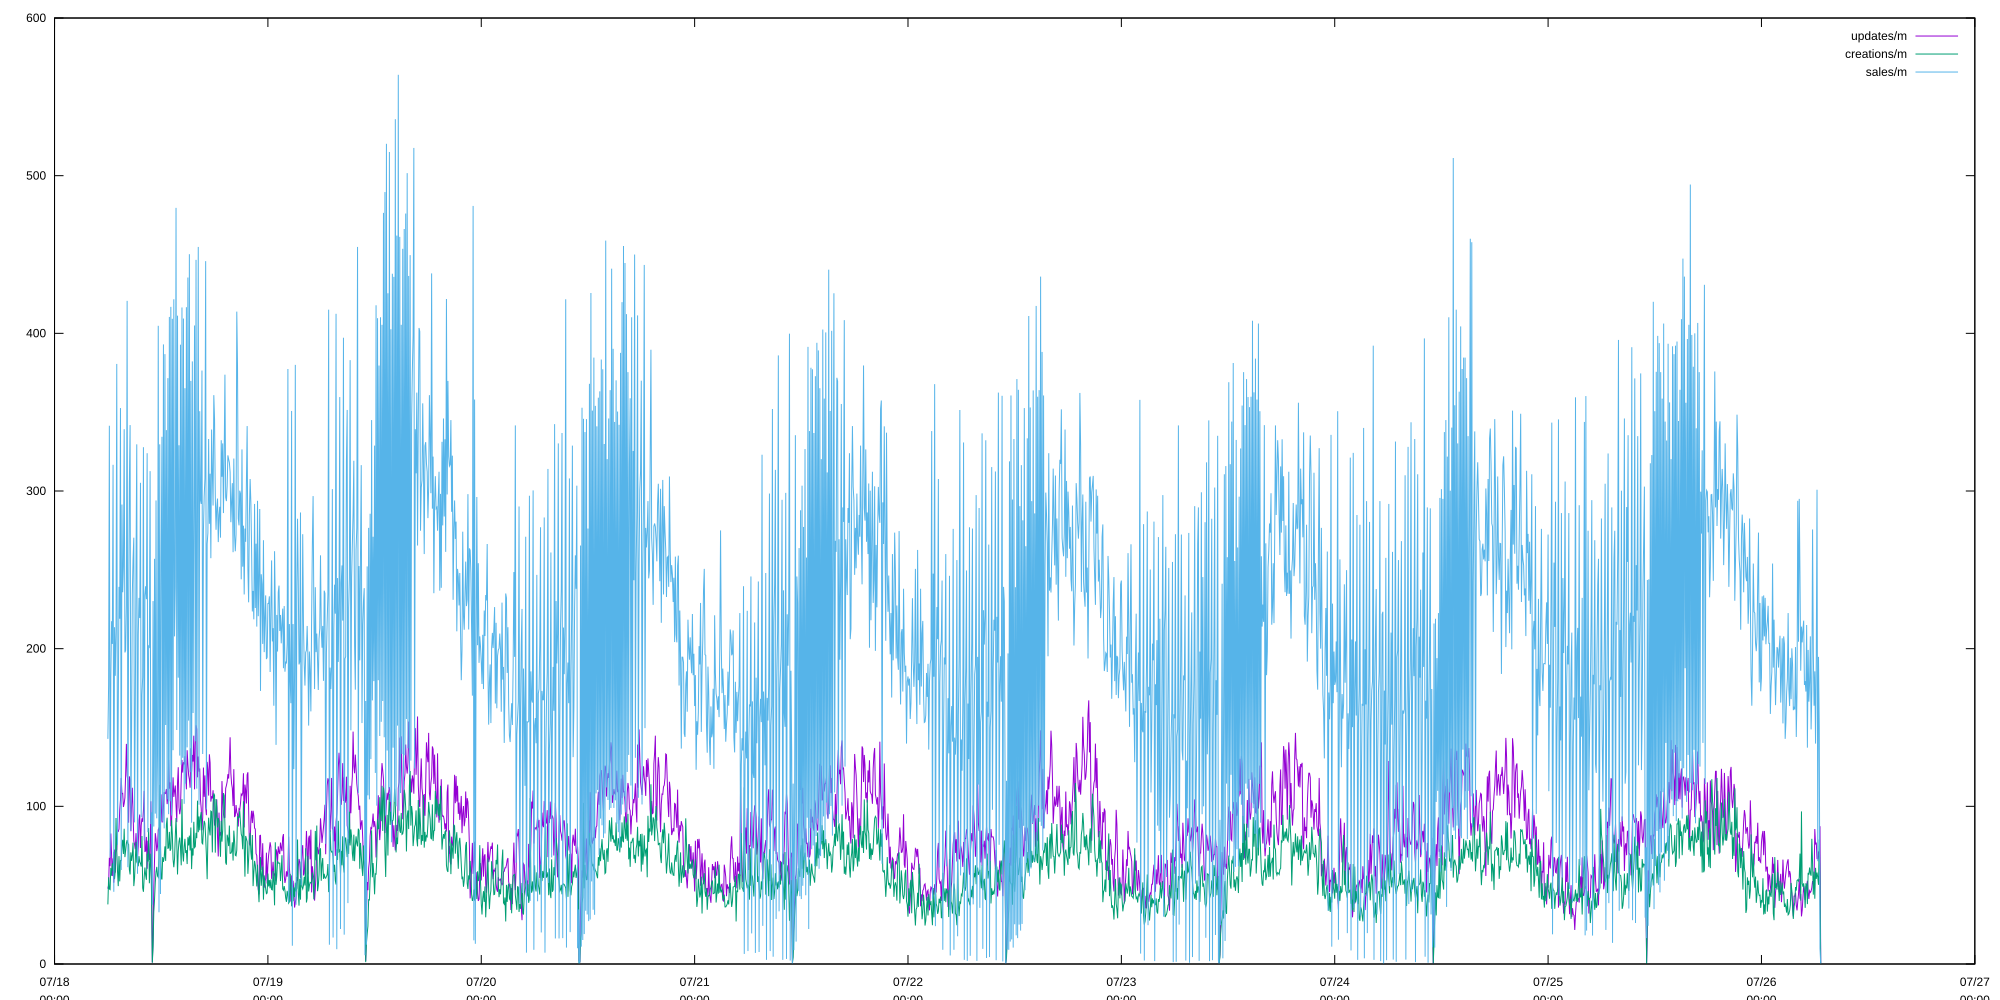

Source data for this figure (header and first rows):
period start, updates/m, creations/m, sales/m, deletions/m
2026-07-18 06:00:00+00, 47.8, 37.8, 142.8, 66.6
2026-07-18 06:05:00+00, 50, 55, 177, 48
2026-07-18 06:10:00+00, 67.4, 47.6, 341.4, 57
2026-07-18 06:15:00+00, 62, 47.2, 67.8, 8.8
2026-07-18 06:20:00+00, 82.8, 61, 182, 95.8
2026-07-18 06:25:00+00, 69, 56, 217.4, 58.4
2026-07-18 06:30:00+00, 55.8, 63.8, 203, 48.2
2026-07-18 06:35:00+00, 67, 59.2, 316.6, 54.6
2026-07-18 06:40:00+00, 51.6, 71.2, 45.8, 9.8
2026-07-18 06:45:00+00, 72.6, 53.8, 213.6, 99.6
2026-07-18 06:50:00+00, 58, 58.8, 182.8, 78.4
2026-07-18 06:55:00+00, 71, 92.6, 212, 58.6
2026-07-18 07:00:00+00, 72.6, 72.2, 380.6, 52.2
2026-07-18 07:05:00+00, 83.8, 59, 75.6, 26.8
2026-07-18 07:10:00+00, 84, 49.4, 157.6, 96.8
2026-07-18 07:15:00+00, 85.6, 68.4, 239.2, 71.2
2026-07-18 07:20:00+00, 97.8, 52.4, 219, 52.4
2026-07-18 07:25:00+00, 104, 65.6, 352.6, 63.6
2026-07-18 07:30:00+00, 118, 65.6, 59.6, 17.2
2026-07-18 07:35:00+00, 108, 75.2, 291.4, 108
2026-07-18 07:40:00+00, 108.2, 78.8, 235.8, 73.8
2026-07-18 07:45:00+00, 99.6, 69.8, 252, 81.8
2026-07-18 07:50:00+00, 101.8, 85.8, 339.2, 55.2
2026-07-18 07:55:00+00, 105.4, 67.8, 197.6, 23.8
2026-07-18 08:00:00+00, 120.4, 72, 199, 78.8
2026-07-18 08:05:00+00, 139.6, 76.6, 227.2, 75.2
2026-07-18 08:10:00+00, 119.6, 78.6, 420.6, 62.8
2026-07-18 08:15:00+00, 116.2, 76.4, 61.4, 16.8
2026-07-18 08:20:00+00, 89.6, 75.8, 218.2, 117.6
2026-07-18 08:25:00+00, 119, 59.8, 304.8, 68
2026-07-18 08:30:00+00, 117, 56.8, 341.8, 59.2
2026-07-18 08:35:00+00, 84.2, 70.8, 84.4, 13.2
2026-07-18 08:40:00+00, 100.8, 65.4, 148.4, 87.2
2026-07-18 08:45:00+00, 111.8, 69.2, 235, 71.6
2026-07-18 08:50:00+00, 96, 77, 257, 69.8
2026-07-18 08:55:00+00, 78, 49.4, 270.4, 69.2
2026-07-18 09:00:00+00, 76, 54.2, 89.8, 24.4
2026-07-18 09:05:00+00, 72.8, 65.6, 161.8, 96.4
2026-07-18 09:10:00+00, 83, 77.4, 254.6, 85
2026-07-18 09:15:00+00, 72, 64.8, 329.6, 72.8
2026-07-18 09:20:00+00, 67, 63.6, 57.2, 10.2
2026-07-18 09:25:00+00, 74.8, 62, 208.8, 105.2
2026-07-18 09:30:00+00, 91.2, 68.4, 232.2, 56.4
2026-07-18 09:35:00+00, 94.8, 64.6, 219.4, 71.8
2026-07-18 09:40:00+00, 73.6, 63.8, 305.2, 58.8
2026-07-18 09:45:00+00, 87.8, 61.8, 93, 19
2026-07-18 09:50:00+00, 92.4, 81.2, 170.8, 118
2026-07-18 09:55:00+00, 90.2, 48.2, 182, 75.2
2026-07-18 10:00:00+00, 97.4, 45.8, 327.8, 84.8
2026-07-18 10:05:00+00, 109.8, 55, 78.4, 12.8
2026-07-18 10:10:00+00, 71.4, 61.2, 233.8, 110.2
2026-07-18 10:15:00+00, 71.6, 56.4, 239.6, 61.2
2026-07-18 10:20:00+00, 80.6, 53.4, 231.4, 44.8
2026-07-18 10:25:00+00, 60.4, 70, 324, 61.2
2026-07-18 10:30:00+00, 78.2, 65, 83.6, 19.4
2026-07-18 10:35:00+00, 76.4, 86.2, 201.6, 108.2
2026-07-18 10:40:00+00, 66, 51.2, 201, 64
2026-07-18 10:45:00+00, 67.8, 63, 312.6, 56
2026-07-18 10:50:00+00, 103.2, 70, 88.8, 25.6
2026-07-18 10:55:00+00, 64.4, 42.2, 96.2, 84
... 2,253 more rows
